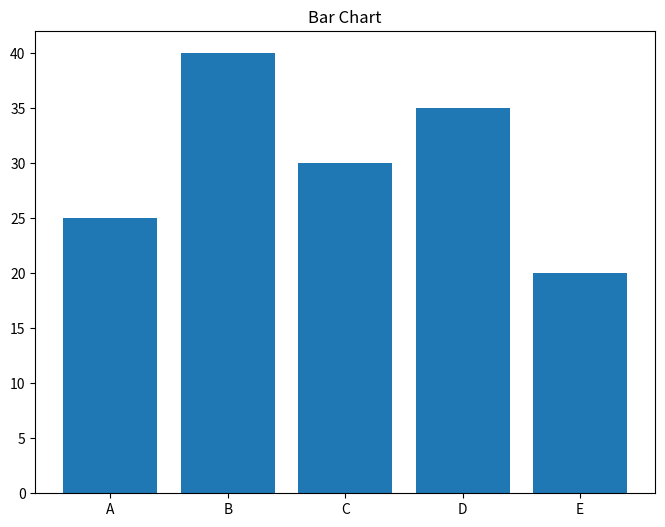
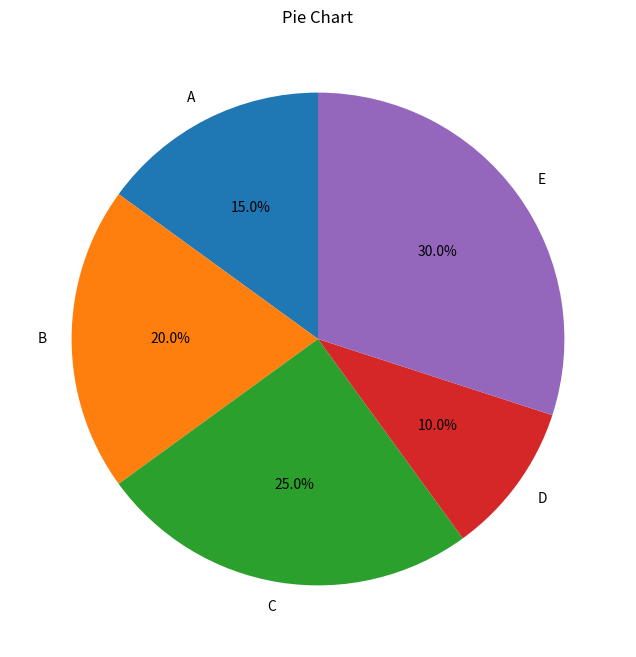
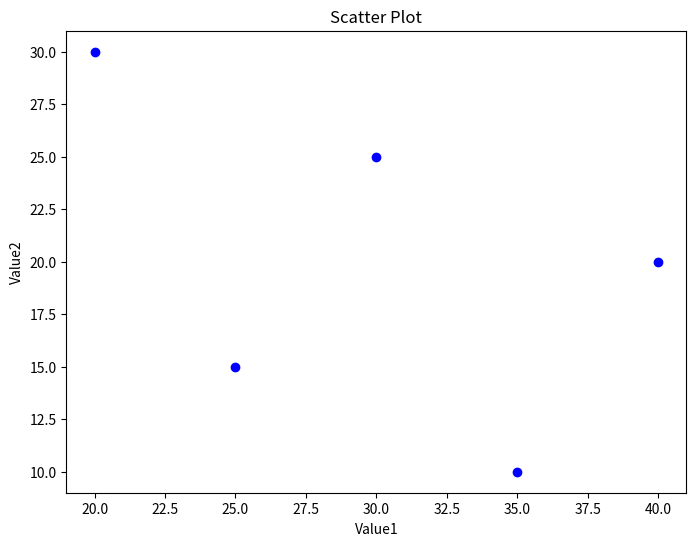
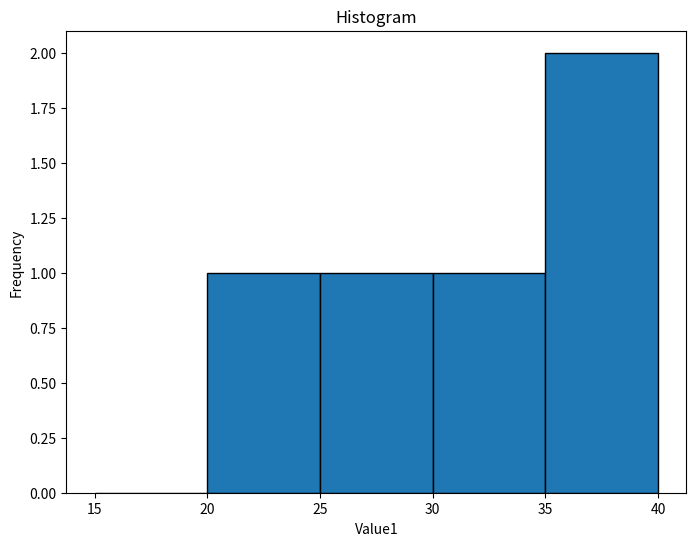

Write the Python code that produced these figures, in order.
import pandas as pd
import matplotlib.pyplot as plt
import numpy as np

data = {
    'Category': ['A', 'B', 'C', 'D', 'E'],
    'Value1': [25, 40, 30, 35, 20],
    'Value2': [15, 20, 25, 10, 30]
}
df = pd.DataFrame(data)

# Bar chart
plt.figure(figsize=(8, 6))
plt.bar(df['Category'], df['Value1'])
plt.title('Bar Chart')
plt.show()

# Pie chart
plt.figure(figsize=(8, 8))
plt.pie(df['Value2'], labels=df['Category'], autopct='%1.1f%%', startangle=90)
plt.title('Pie Chart')
plt.show()

# Scatter plot
plt.figure(figsize=(8, 6))
plt.scatter(df['Value1'], df['Value2'], c='blue', marker='o')
plt.title('Scatter Plot')
plt.xlabel('Value1')
plt.ylabel('Value2')
plt.show()

# Histogram
plt.figure(figsize=(8, 6))
plt.hist(df['Value1'], bins=np.arange(15, 45, 5), edgecolor='black')
plt.title('Histogram')
plt.xlabel('Value1')
plt.ylabel('Frequency')
plt.show()
